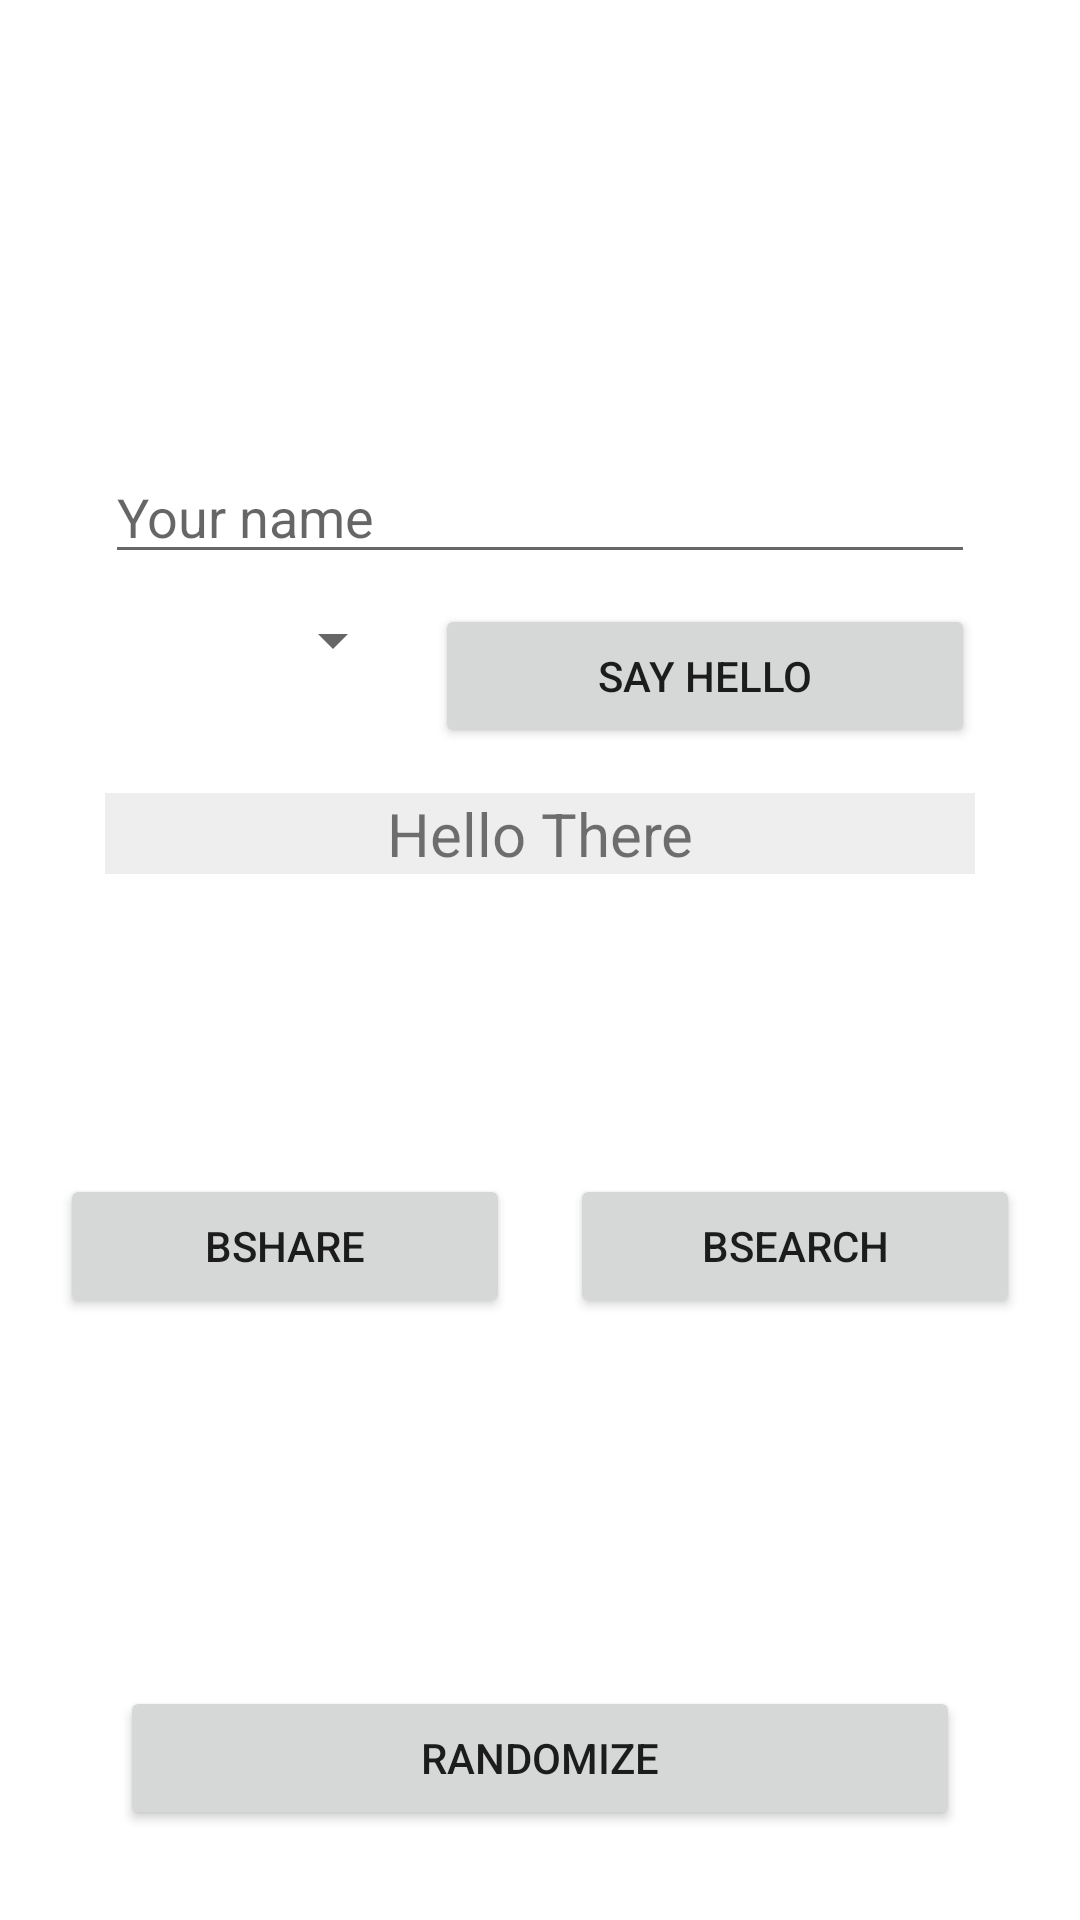

Reconstruct the res/layout file that produces this screen, plus the resources it refers to.
<!-- AndroidManifest.xml: application theme Theme.Lab2UI -->
<!-- res/layout/activity_main.xml -->
<?xml version="1.0" encoding="utf-8"?>
<RelativeLayout
    xmlns:android="http://schemas.android.com/apk/res/android"
    xmlns:app="http://schemas.android.com/apk/res-auto"
    xmlns:tools="http://schemas.android.com/tools"
    android:layout_width="match_parent"
    android:layout_height="match_parent"
    tools:context=".MainActivity">

    <EditText
        android:id="@+id/eName"
        android:layout_width="match_parent"
        android:layout_height="wrap_content"
        android:textFontWeight="3"
        android:hint="Your name"
        android:textStyle="bold|italic"
        android:layout_marginLeft="35dp"
        android:layout_marginRight="35dp"
        android:layout_marginTop="150dp"
        android:layout_centerHorizontal="true"/>

    <LinearLayout
        android:id="@+id/linearLayout"
        android:layout_below="@+id/eName"
        android:layout_width="match_parent"
        android:layout_height="wrap_content"
        android:orientation="horizontal"
        android:layout_marginTop="10dp">

        <Spinner
            android:id="@+id/color_spinner"
            android:layout_width="100dp"
            android:layout_height="wrap_content"
            android:tooltipText="String"
            android:layout_marginLeft="35dp"
            android:layout_marginRight="5dp"
            />

        <Button
            android:id="@+id/bClick"
            android:layout_width="wrap_content"
            android:layout_height="wrap_content"
            android:layout_weight="1"
            android:text="Say Hello"
            android:layout_marginRight="35dp"
            android:layout_marginLeft="5dp"
            />
    </LinearLayout>


    <TextView
        android:id="@+id/tName"
        android:layout_below="@+id/linearLayout"
        android:layout_width="match_parent"
        android:layout_height="wrap_content"
        android:background="#eeeeee"
        android:text="Hello There"
        android:textSize="20sp"
        android:gravity="center_horizontal"
        android:layout_marginTop="15dp"
        android:layout_marginLeft="35dp"
        android:layout_marginRight="35dp"/>

    <LinearLayout
        android:id="@+id/linearLayout2"
        android:layout_width="wrap_content"
        android:layout_height="wrap_content"
        android:orientation="horizontal"
        android:layout_below="@id/tName"
        android:layout_marginTop="100dp"
        android:layout_centerHorizontal="true">

        <Button
            android:id="@+id/bShare"
            android:layout_width="150dp"
            android:layout_height="wrap_content"
            android:layout_marginRight="10dp"
            android:text="bShare"
            />

        <Button
            android:id="@+id/bSearch"
            android:layout_width="150dp"
            android:layout_height="wrap_content"
            android:layout_marginLeft="10dp"
            android:text="bSearch"
            />

    </LinearLayout>

    <Button
        android:layout_width="match_parent"
        android:layout_height="wrap_content"
        android:layout_alignParentBottom="true"
        android:text="Randomize"
        android:layout_marginLeft="40dp"
        android:layout_marginRight="40dp"
        android:layout_marginBottom="30dp"/>


</RelativeLayout>
<!-- resources referenced by this layout -->
<resources>
  <style name="Theme.Lab2UI" parent="Theme.MaterialComponents.DayNight.DarkActionBar">
          
          <item name="colorPrimary">@color/purple_500</item>
          <item name="colorPrimaryVariant">@color/purple_700</item>
          <item name="colorOnPrimary">@color/white</item>
          
          <item name="colorSecondary">@color/teal_200</item>
          <item name="colorSecondaryVariant">@color/teal_700</item>
          <item name="colorOnSecondary">@color/black</item>
          
          <item name="android:statusBarColor" tools:targetApi="l">?attr/colorPrimaryVariant</item>
          
      </style>
  <!-- not gathered from this repository: default colours our renderer supplied (Android Studio template values) -->
  <color name="purple_500">#FF6200EE</color>
  <color name="purple_700">#FF3700B3</color>
  <color name="teal_200">#FF03DAC5</color>
  <color name="teal_700">#FF018786</color>
  <color name="black">#FF000000</color>
  <color name="white">#FFFFFFFF</color>
</resources>
